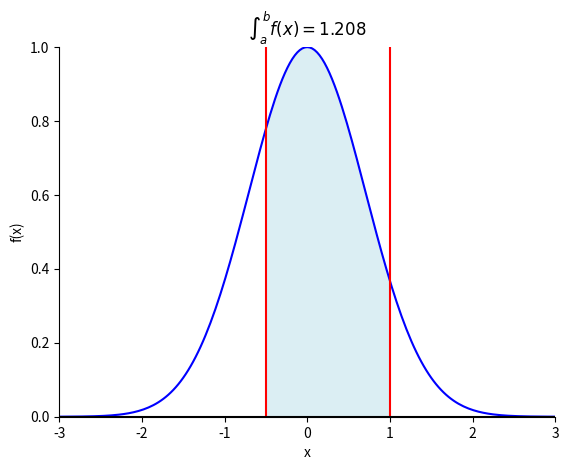
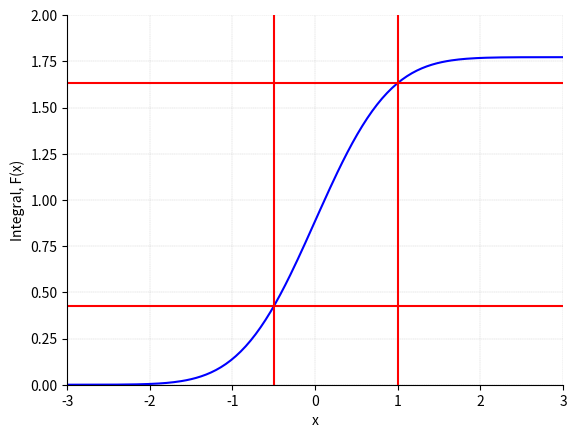

The script that saved these images, in order:

###############
# Authored by Weisheng Jiang
# Book 3  |  From Basic Arithmetic to Machine Learning
# Published and copyrighted by Tsinghua University Press
# Beijing, China, 2022
###############

# Bk3_Ch18_02

import numpy as np
from sympy import *
from matplotlib import pyplot as plt 

x = Symbol('x')

f_x = exp(-x**2)

integrate(f_x,(x,-oo,oo))

integrate(exp(-x**2/2),(x,-oo,oo))

f_x_fcn = lambdify([x],f_x)

integral_f_x = integrate(f_x, x)
integral_f_x_fcn = lambdify([x],integral_f_x)

a = -0.5
b = 1

num = 201; # number of mesh grids
x_array     = np.linspace(-3,3,num)
x_a_b_array = np.linspace(a,b,num)

y_array     = f_x_fcn(x_array)
y_a_b_array = f_x_fcn(x_a_b_array)

fig, ax = plt.subplots()
ax.plot(x_array, y_array, 'b')
ax.axvline(x = a, color = 'r', linestyle = '-')
ax.axvline(x = b, color = 'r', linestyle = '-')
ax.axhline(y = 0, color = 'k', linestyle = '-')

ax.fill_between(x_a_b_array,
                y_a_b_array, 
                edgecolor = 'none', 
                facecolor = '#DBEEF3')

ax.set_xlim(x_array.min(), x_array.max())
ax.set_ylim(np.floor(y_array.min()), 
            np.ceil(y_array.max()))
plt.gca().spines['right'].set_visible(False)
plt.gca().spines['top'].set_visible(False)
ax.set_xlabel('x')
ax.set_ylabel('f(x)')

integral_a_b = integral_f_x_fcn(b) - integral_f_x_fcn(a)

integral_a_b_v2 = integrate(f_x, (x, a, b))
integral_a_b_v2 = float(integral_a_b_v2)

ax.set_title(r'$\int_a^b  f(x) = %0.3f$'%integral_a_b)

#%% plot integral function

t = Symbol('t')
integral_f_x_oo_t = integrate(f_x, (x,-oo,t))
integral_f_x_oo_t_fcn = lambdify([t],integral_f_x_oo_t)

t_array     = np.linspace(-3,3,num)

integral_f_x_oo_t_array = integral_f_x_oo_t_fcn(t_array)

fig, ax = plt.subplots()
ax.plot(t_array, integral_f_x_oo_t_array, 'b')
ax.axvline(x = a, color = 'r', linestyle = '-')
ax.axvline(x = b, color = 'r', linestyle = '-')

ax.axhline(y = integral_f_x_oo_t_fcn(a), 
           color = 'r', linestyle = '-')

ax.axhline(y = integral_f_x_oo_t_fcn(b), 
           color = 'r', linestyle = '-')

ax.set_xlim(t_array.min(), t_array.max())
ax.set_ylim(np.floor(integral_f_x_oo_t_array.min()), 
            np.ceil(integral_f_x_oo_t_array.max()))
plt.gca().spines['right'].set_visible(False)
plt.gca().spines['top'].set_visible(False)
ax.set_xlabel('x')
ax.set_ylabel('Integral, F(x)')
ax.grid(linestyle='--', linewidth=0.25, color=[0.75,0.75,0.75])

plt.show()
